Labelled photos from "processed", an image-classification folder in pluto311207/Smart_Trash_Bin_AI-AIvsArduino-. The possible labels are: metal, paper, plastic.

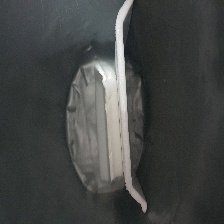
Label: plastic

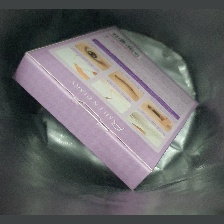
Label: paper

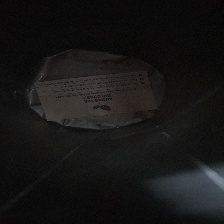
Label: paper

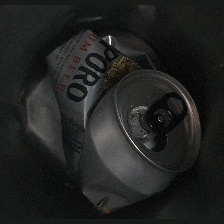
Label: metal

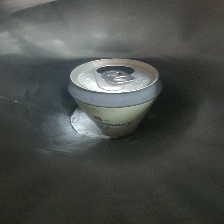
Label: metal

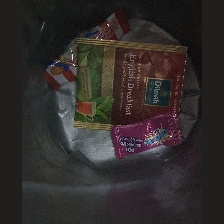
Label: plastic
